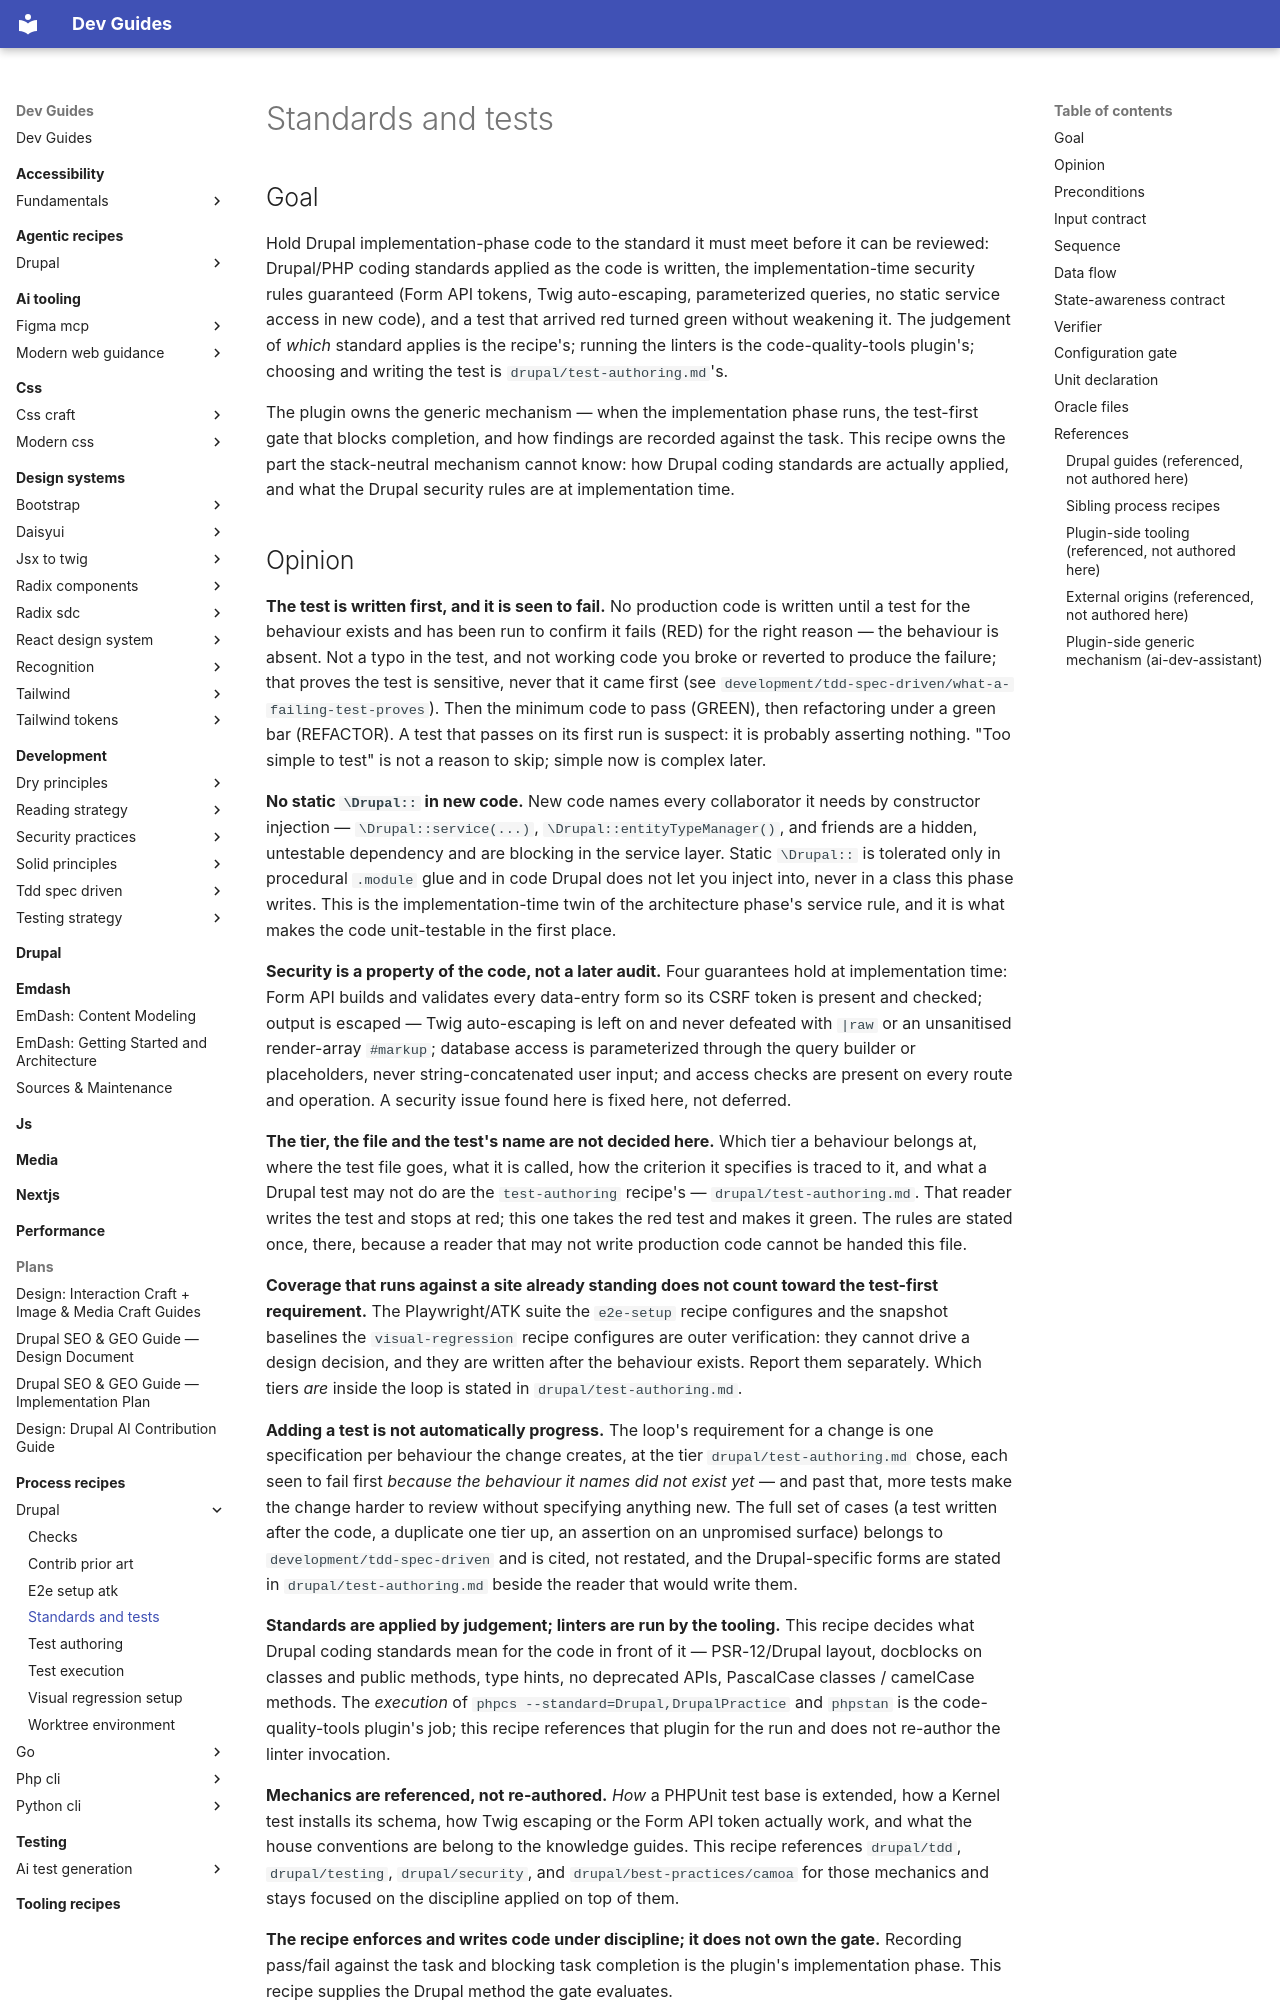

repository: camoa/dev-guides · page: process-recipes/drupal/standards-and-tests/index.html · generator: mkdocs

---
# Routing block — an orchestrator reads to here and decides.
name: drupal_implement_standards_and_tests
capability: implement
description: Use when a Drupal project enters the implementation phase holding a test that already fails, and must turn it green under Drupal/PHP coding standards and the implementation-time security rules — applies the no-static-service rule and the Form-API / Twig / parameterized-query guarantees, then refactors under a green bar. Which tier the test sits at and how it is written belong to the test-authoring recipe; linter execution is deferred to the code-quality-tools plugin.
# Metadata — read only after a match.
label: Coding standards and test discipline (Drupal)
recipe_schema_version: 1.0.0
version: 0.10.2
# Machine-readable dependency declaration (recipe-loader resolves these without parsing prose).
requires_guides:
  - development/tdd-spec-driven
  - drupal/tdd
  - drupal/testing
  - drupal/security
  - drupal/best-practices/camoa
# Process-recipe routing keys, enforced by validate_recipes.py for any recipe
# under docs/process-recipes/. `capability` above doubles as the phase (the
# lifecycle moment the orchestrator resolves on); there is no separate
# applies_to_phase. `framework` is the second routing dimension.
recipe_class: process
framework: drupal
drupal_compatibility: "^10.3 || ^11"
assumes:
  - composer
  - ddev
authors:
  - name: camoa
license: GPL-2.0-or-later
---

## Goal

Hold Drupal implementation-phase code to the standard it must meet before it can be reviewed: Drupal/PHP coding standards applied as the code is written, the implementation-time security rules guaranteed (Form API tokens, Twig auto-escaping, parameterized queries, no static service access in new code), and a test that arrived red turned green without weakening it. The judgement of *which* standard applies is the recipe's; running the linters is the code-quality-tools plugin's; choosing and writing the test is `drupal/test-authoring.md`'s.

The plugin owns the generic mechanism — when the implementation phase runs, the test-first gate that blocks completion, and how findings are recorded against the task. This recipe owns the part the stack-neutral mechanism cannot know: how Drupal coding standards are actually applied, and what the Drupal security rules are at implementation time.
